Labelled photos from "Data", an image-classification folder in billlyzhaoyh/StillGood. The possible labels are: apple, broccoli, butternut squash, carrot, egg, garlic, lemon, lime, onion, potato.

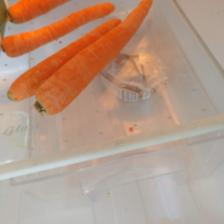
Label: carrot

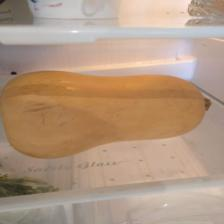
Label: butternut squash

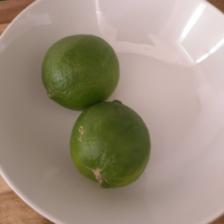
Label: lime

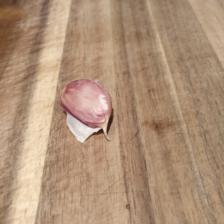
Label: garlic

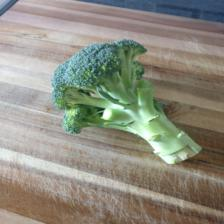
Label: broccoli

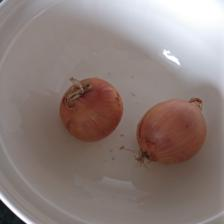
Label: onion
